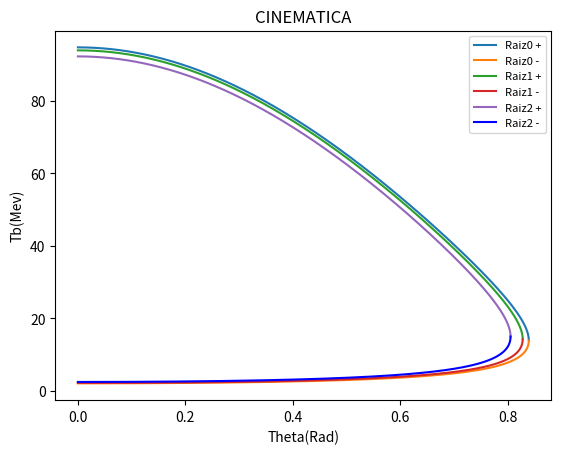
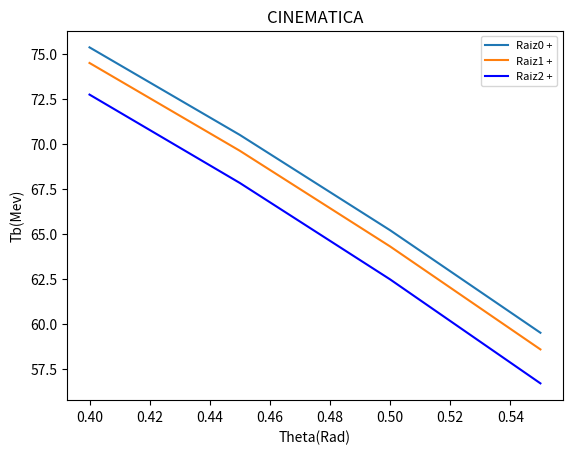

Write the Python code that produced these figures, in order.
#!/usr/bin/env python3
# -*- coding: utf-8 -*-
"""
Created on Thu Feb 27 17:47:38 2020

@author: diego
"""
import pylab as py
import matplotlib.pyplot as plt


c2=9*10**16
ma=8.03393439*931.494/c2
mb=13.00573861*931.494/c2
mB=6569.082/c2
Q0=-22.87284303
Q1=-23.87284303
Q2=-25.87284303
print('Q0=', Q0)
print('Q1=', Q1)
print('Q2=', Q2)
print('')

Ta=120.
Tb=60.
A=ma*mb*Ta
B=mB+mb
C=(mB+mb)/mb
D=C*2.*mb*Tb
E=2.*ma*Ta
F0=2.*mB*(Q0+Ta)
F1=2.*mB*(Q1+Ta)
F2=2.*mB*(Q2+Ta)
G=2.*py.sqrt(2.*ma*Ta)*py.sqrt(2.*mb*Tb)

primer=(py.sqrt(A))/(B)
segundo0=(B)*(mB*Q0+(mB-ma)*Ta)
segundo1=(B)*(mB*Q1+(mB-ma)*Ta)
segundo2=(B)*(mB*Q2+(mB-ma)*Ta)

thetamin0=py.arccos(py.sqrt(-segundo0/A))
thetamin1=py.arccos(py.sqrt(-segundo1/A))
thetamin2=py.arccos(py.sqrt(-segundo2/A))
print('thetamin0=', thetamin0)
print('thetamin1=', thetamin1)
print('thetamin2=', thetamin2)
print('')

x=py.arange(0,thetamin0,0.000005)
y1=(py.cos(x)*primer+(py.sqrt(A*(py.cos(x)**2)+segundo0)/B))**2
y2=(py.cos(x)*primer-(py.sqrt(A*(py.cos(x)**2)+segundo0)/B))**2
y3=(py.cos(x)*primer+(py.sqrt(A*(py.cos(x)**2)+segundo1)/B))**2
y4=(py.cos(x)*primer-(py.sqrt(A*(py.cos(x)**2)+segundo1)/B))**2
y5=(py.cos(x)*primer+(py.sqrt(A*(py.cos(x)**2)+segundo2)/B))**2
y6=(py.cos(x)*primer-(py.sqrt(A*(py.cos(x)**2)+segundo2)/B))**2

plt.figure(1)
plt.plot(x, y1, x, y2, x, y3, x, y4, x, y5, x, y6, 'b')

plt.title('CINEMATICA')
plt.xlabel('Theta(Rad)')
plt.ylabel('Tb(Mev)')
plt.legend(('Raiz0 +', 'Raiz0 -', 'Raiz1 +', 'Raiz1 -', 'Raiz2 +', 'Raiz2 -'),prop={'size':8},loc='upper right')

x=py.arange(0.4,0.6,0.05)
y1=(py.cos(x)*primer+(py.sqrt(A*(py.cos(x)**2)+segundo0)/B))**2
y3=(py.cos(x)*primer+(py.sqrt(A*(py.cos(x)**2)+segundo1)/B))**2
y5=(py.cos(x)*primer+(py.sqrt(A*(py.cos(x)**2)+segundo2)/B))**2

plt.figure(2)
plt.plot(x, y1, x, y3, x, y5, 'b')

plt.title('CINEMATICA')
plt.xlabel('Theta(Rad)')
plt.ylabel('Tb(Mev)')
plt.legend(('Raiz0 +', 'Raiz1 +', 'Raiz2 +'),prop={'size':8},loc='upper right')

theta=py.arccos((((mB+mb)/mb)*2.*mb*Tb+2.*ma*Ta-2.*mb*(Q0+Ta))/(2.*py.sqrt(2*ma*Ta)*py.sqrt(2.*mb*Tb)))

thetafijo0=py.arccos((D+E-F0)/G)
thetafijo1=py.arccos((D+E-F1)/G)
thetafijo2=py.arccos((D+E-F2)/G)
print('thetafijo0=', thetafijo0)
print('thetafijo1=', thetafijo1)
print('thetafijo2=', thetafijo2)
print('')

Efijo0=(py.cos(0.5)*primer+(py.sqrt(A*(py.cos(0.5)**2)+segundo0)/B))**2
Efijo1=(py.cos(0.5)*primer+(py.sqrt(A*(py.cos(0.5)**2)+segundo1)/B))**2
Efijo2=(py.cos(0.5)*primer+(py.sqrt(A*(py.cos(0.5)**2)+segundo2)/B))**2
print('Tbfijo0=', Efijo0)
print('Tbfijo1=', Efijo1)
print('Tbfijo2=', Efijo2)
print('')

REmin=(Efijo0-Efijo1)
RAmin=(thetafijo0-thetafijo1)

print('A resolución mínima en enerxía ten que ser:', REmin)
print('A resolución mínima angular ten que ser:', RAmin)